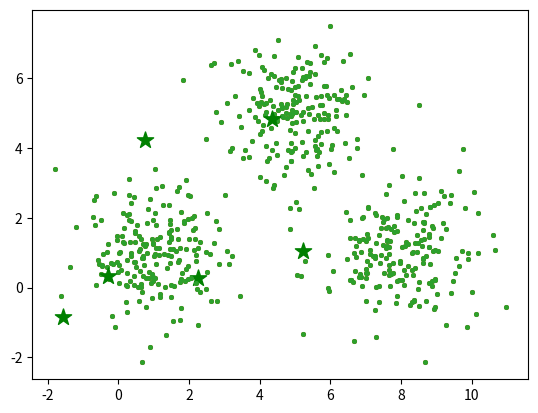

The matplotlib source for this figure:
from copy import deepcopy
import numpy as np 
import pandas as pd 
from matplotlib import pyplot as plt

center_1 = np.array([1,1])
center_2 = np.array([5,5])
center_3 = np.array([8,1])

data_1 = np.random.randn(200, 2) + center_1
data_2 = np.random.randn(200,2) + center_2
data_3 = np.random.randn(200,2) + center_3

data = np.concatenate((data_1, data_2, data_3), axis = 0)

plt.scatter(data[:,0], data[:,1], s=7)

# Number of clusters
k = 3
# Number of training data
n = data.shape[0]
# Number of features in the data
c = data.shape[1]

mean = np.mean(data, axis = 0)
std = np.std(data, axis = 0)
centers = np.random.randn(k,c)*std + mean

plt.scatter(data[:,0], data[:,1], s=7)
plt.scatter(centers[:,0], centers[:,1], marker='*', c='g', s=150)
centers_old = np.zeros(centers.shape) # to store old centers
centers_new = deepcopy(centers) # Store new centers

data.shape
clusters = np.zeros(n)
distances = np.zeros((n,k))

error = np.linalg.norm(centers_new - centers_old)

while error != 0:
    for i in range(k):
        distances[:,i] = np.linalg.norm(data - centers[i], axis=1)
    clusters = np.argmin(distances, axis = 1)
    
    centers_old = deepcopy(centers_new)
    for i in range(k):
        centers_new[i] = np.mean(data[clusters == i], axis=0)
    error = np.linalg.norm(centers_new - centers_old)
centers_new

plt.scatter(data[:,0], data[:,1], s=7)
plt.scatter(centers_new[:,0], centers_new[:,1], marker='*', c='g', s=150)
